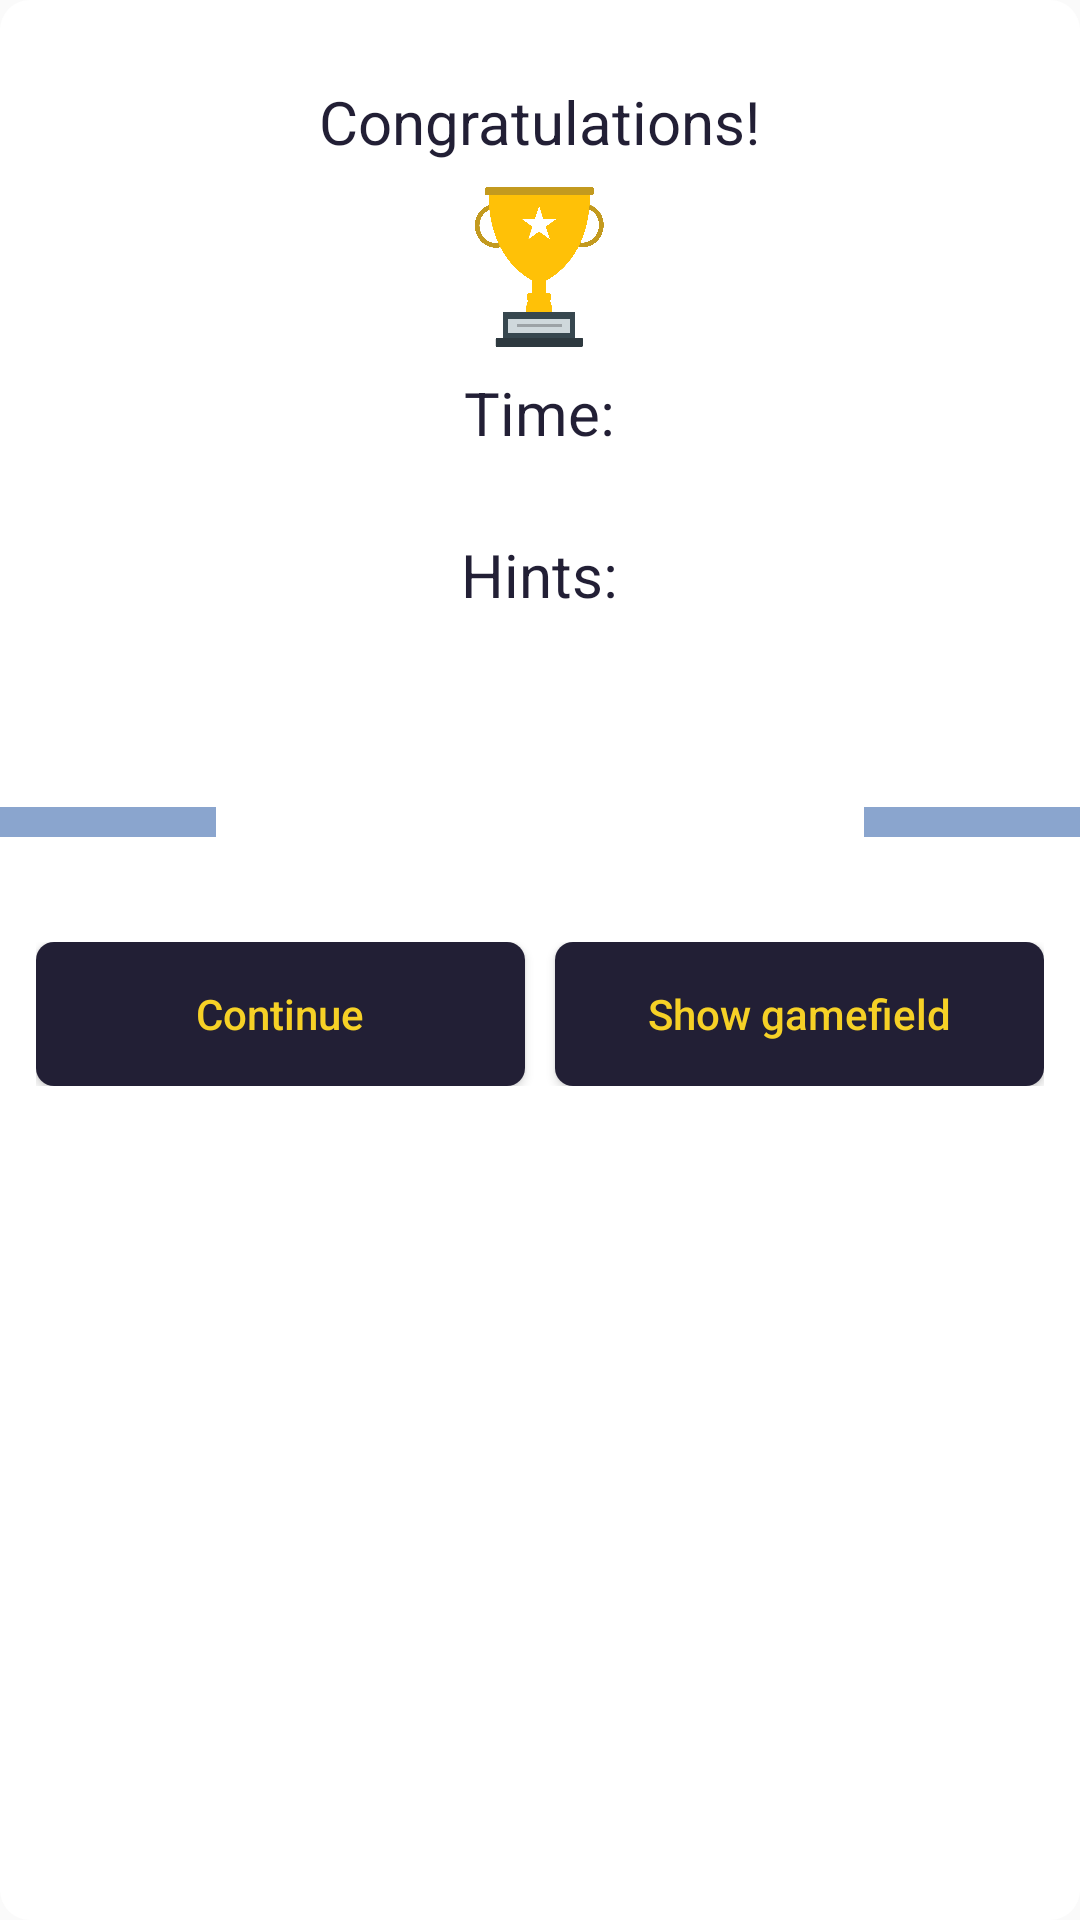

Android layout source for this screen:
<!-- AndroidManifest.xml: application theme AppTheme -->
<!-- res/layout/win_screen_layout.xml -->
<?xml version="1.0" encoding="utf-8"?>
<LinearLayout xmlns:android="http://schemas.android.com/apk/res/android"
    android:layout_width="fill_parent"
    android:layout_height="wrap_content"
    xmlns:app="http://schemas.android.com/apk/res-auto"
    android:orientation="vertical"
    android:background="@drawable/levelback"
    android:paddingBottom="30dp"
    android:layout_marginEnd="30dp"
    android:layout_marginStart="30dp"
    android:layout_gravity="center">

    <LinearLayout
        android:layout_width="match_parent" android:layout_height="wrap_content"
        android:weightSum="5"
        android:orientation="horizontal"
        android:layout_marginBottom="10dp"
        android:layout_gravity="center">


        <LinearLayout
            android:layout_width="0dp"
            android:layout_height="fill_parent"
            android:layout_weight="1"
            android:background="@color/transparent"
            android:gravity="bottom"
            android:orientation="vertical"
            android:layout_gravity="bottom">
            <ImageView
                android:layout_width="40dp"
                android:layout_height="40dp"
                android:layout_gravity="bottom|end"
                android:background="@color/transparent"
                android:src="@drawable/ic_trophy_award_black_48dp"
                app:tint="@color/yellow" />
            <View
                android:layout_width="fill_parent"
                android:layout_height="10dp"
                android:background="@color/middleblue"
                android:layout_gravity="bottom"
                android:foregroundGravity="bottom"/>
        </LinearLayout>

        <LinearLayout
            android:id="@+id/win_middle_linear"
            android:layout_width="0dp"
            android:layout_height="fill_parent"
            android:layout_weight="3"
            android:background="@color/transparent"
            android:gravity="center"
            android:orientation="vertical"
            android:weightSum="5">
            <LinearLayout
                android:layout_width="wrap_content"
                android:layout_height="match_parent"
                android:layout_gravity="center_horizontal"
                android:layout_marginLeft="5dp"
                android:layout_marginTop="27dp"
                android:layout_marginRight="5dp"
                android:orientation="vertical">

                <TextView
                    android:layout_width="wrap_content"
                    android:layout_height="wrap_content"
                    android:layout_gravity="center_horizontal"
                    android:text="@string/win_text"
                    android:textAlignment="center"
                    android:textSize="20sp"
                    android:textColor="?attr/winScreenFontColor" />
                <ImageView
                    android:layout_width="70dp"
                    android:layout_height="70dp"
                    android:src="@drawable/ic_trophy_black_48dp"
                    android:layout_gravity="center_horizontal"/>
                <TextView
                    android:layout_width="wrap_content"
                    android:layout_height="wrap_content"
                    android:layout_gravity="center"
                    android:textSize="20sp"
                    android:text="@string/win_time"
                    android:textColor="?attr/winScreenFontColor" />

                <TextView
                    android:id="@+id/win_time"
                    android:layout_width="wrap_content"
                    android:layout_height="wrap_content"
                    android:layout_gravity="center_horizontal"
                    android:text=""
                    android:textSize="20sp"
                    android:textColor="?attr/winScreenFontColor" />

                <TextView
                    android:layout_width="wrap_content"
                    android:layout_height="wrap_content"
                    android:layout_gravity="center"
                    android:textSize="20sp"
                    android:text="@string/win_hint"
                    android:textColor="?attr/winScreenFontColor" />

                <TextView
                    android:id="@+id/win_hints"
                    android:layout_width="wrap_content"
                    android:layout_height="wrap_content"
                    android:layout_gravity="center_horizontal"
                    android:text=""
                    android:textSize="20sp"
                    android:textColor="?attr/winScreenFontColor" />

                <TextView
                    android:id="@+id/win_new_besttime"
                    android:layout_width="wrap_content"
                    android:layout_height="wrap_content"
                    android:layout_gravity="center_horizontal"
                    android:gravity="center_horizontal"
                    android:text="@string/win_best_time"
                    android:textSize="20sp"
                    android:textColor="?attr/winScreenFontColor"
                    android:visibility="invisible" />
            </LinearLayout>

            <LinearLayout
                android:layout_width="fill_parent"
                android:layout_height="0dp"
                android:layout_weight="1">

                <View
                    android:layout_width="fill_parent"
                    android:layout_height="20dp"
                    android:layout_gravity="bottom"
                    android:background="@color/middleblue"
                    android:foregroundGravity="bottom" />
            </LinearLayout>
        </LinearLayout>
        <LinearLayout
            android:layout_width="0dp"
            android:layout_height="fill_parent"
            android:layout_weight="1"
            android:background="@color/transparent"
            android:orientation="vertical"
            android:gravity="bottom"
            android:layout_gravity="bottom">

            <ImageView
                android:layout_width="40dp"
                android:layout_height="40dp"
                android:layout_gravity="bottom"
                android:src="@drawable/ic_trophy_award_black_48dp"
                android:background="@color/transparent"
                app:tint="@color/yellow" />
            <View
                android:layout_width="fill_parent"
                android:layout_height="10dp"
                android:background="@color/middleblue"
                android:layout_gravity="bottom"
                android:foregroundGravity="bottom"/>
        </LinearLayout>


    </LinearLayout>
    <LinearLayout
        android:layout_width="match_parent"
        android:layout_height="wrap_content"
        android:layout_gravity="center"
        android:paddingTop="5dp"
        android:layout_marginStart="12dp"
        android:layout_marginEnd="12dp"
        android:layout_marginTop="20dp"
        android:weightSum="2">
        <Button
            android:id="@+id/win_continue_button"
            android:layout_width="0dp"
            android:layout_height="wrap_content"
            android:background="@drawable/standalone_button"
            android:textColor="@color/yellow"
            android:layout_weight="1"
            android:text="@string/win_button_text"
            android:textAllCaps="false"
            android:layout_marginRight="5dp"/>
        <Button
            android:id="@+id/win_showGame_button"
            android:layout_width="0dp"
            android:layout_height="wrap_content"
            android:background="@drawable/standalone_button"
            android:textColor="@color/yellow"
            android:layout_weight="1"
            android:textAllCaps="false"
            android:text="@string/win_show_game"
            android:layout_marginLeft="5dp"/>

    </LinearLayout>

</LinearLayout>
<!-- resources referenced by this layout -->
<resources>
  <color name="middleblue">#8aa5ce</color>
  <color name="transparent">#00000000</color>
  <color name="yellow">#f6d126</color>
  <!-- drawable levelback (drawable-xxhdpi) -->
  <?xml version="1.0" encoding="utf-8"?>
  <shape xmlns:android="http://schemas.android.com/apk/res/android">
   <solid android:color="@color/white"></solid>
      <corners android:radius="10dp"/>
  </shape>
  <!-- drawable standalone_button (drawable-xxhdpi) -->
  <?xml version="1.0" encoding="utf-8"?>
  <selector xmlns:android="http://schemas.android.com/apk/res/android" >
      
      <item>
          <shape >
              <solid
                  android:color="#221f35" />
              <corners android:radius="6dp" />
          </shape>
      </item>
  </selector>
  <string name="win_best_time">New record!</string>
  <string name="win_button_text">Continue</string>
  <string name="win_hint">Hints:</string>
  <string name="win_show_game">Show gamefield</string>
  <string name="win_text">Congratulations!</string>
  <string name="win_time">Time:</string>
  <style name="AppTheme" parent="BaseAppTheme">
          <item name="sudokuKeyboardMargin">1dp</item>
          <item name="sudokuKeyboardTextSize">10sp</item>
          <item name="sudokuSpecialKeyboardMargin">1dp</item>
          <item name="createSudokuSpecialKeyboardMargin">1dp</item>
          <item name="sudokuButtonBorderWidth">2px</item>
  
      </style>
  <color name="white">#ffffff</color>
  <color name="colorPrimaryDark">#221f35</color>
  <color name="colorAccent">#FFC107</color>
  <color name="lightblue">#221f35</color>
  <color name="middlegrey">#A8A8A8</color>
  <color name="green">#388E3C</color>
  <style name="ToolbarStyle" parent="Widget.AppCompat.ActionBar">
          <item name="android:textColorPrimary">@color/white</item>
          <item name="colorControlNormal">@color/white</item>
      </style>
  <color name="vlightgrey">#CCCCCC</color>
  <color name="red">#ffff0000</color>
  <color name="black">#000000</color>
  <color name="lightgreen">#FF00FF00</color>
  <color name="cyan">#FF00FFFF</color>
</resources>
